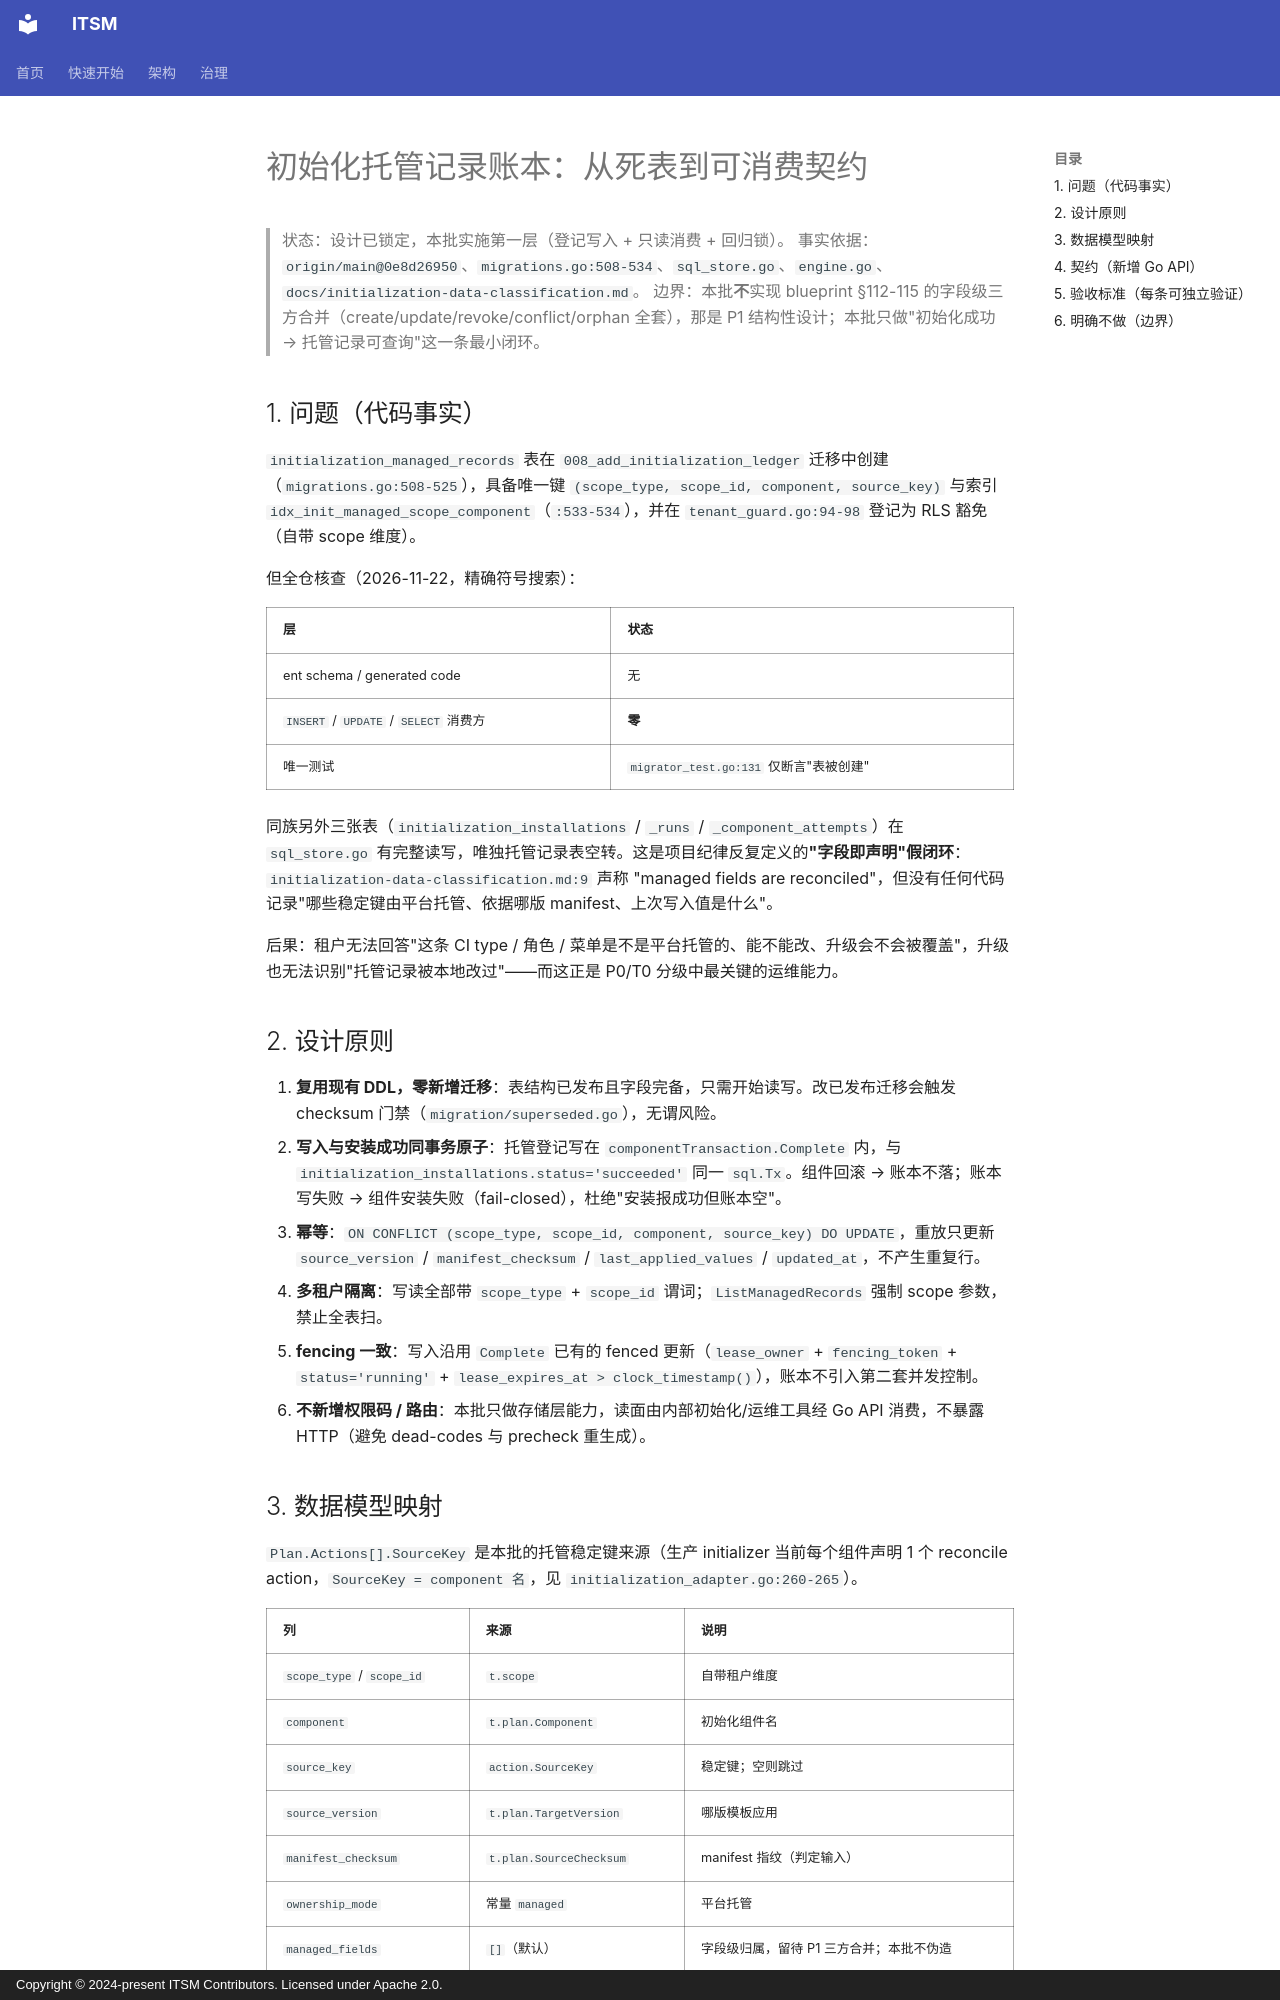

repository: heidsoft/itsm · page: engineering/initialization-managed-records-ledger-design/index.html · generator: mkdocs · copyright: Copyright © 2024-present ITSM Contributors. Licensed under Apache 2.0.

# 初始化托管记录账本：从死表到可消费契约

> 状态：设计已锁定，本批实施第一层（登记写入 + 只读消费 + 回归锁）。
> 事实依据：`origin/main@0e8d26950`、`migrations.go:508-534`、`sql_store.go`、`engine.go`、`docs/initialization-data-classification.md`。
> 边界：本批**不**实现 blueprint §112-115 的字段级三方合并（create/update/revoke/conflict/orphan 全套），那是 P1 结构性设计；本批只做"初始化成功 → 托管记录可查询"这一条最小闭环。

## 1. 问题（代码事实）

`initialization_managed_records` 表在 `008_add_initialization_ledger` 迁移中创建（`migrations.go:508-525`），具备唯一键 `(scope_type, scope_id, component, source_key)` 与索引 `idx_init_managed_scope_component`（`:533-534`），并在 `tenant_guard.go:94-98` 登记为 RLS 豁免（自带 scope 维度）。

但全仓核查（2026-11-22，精确符号搜索）：

| 层 | 状态 |
|:---|:---|
| ent schema / generated code | 无 |
| `INSERT` / `UPDATE` / `SELECT` 消费方 | **零** |
| 唯一测试 | `migrator_test.go:131` 仅断言"表被创建" |

同族另外三张表（`initialization_installations` / `_runs` / `_component_attempts`）在 `sql_store.go` 有完整读写，唯独托管记录表空转。这是项目纪律反复定义的**"字段即声明"假闭环**：`initialization-data-classification.md:9` 声称 "managed fields are reconciled"，但没有任何代码记录"哪些稳定键由平台托管、依据哪版 manifest、上次写入值是什么"。

后果：租户无法回答"这条 CI type / 角色 / 菜单是不是平台托管的、能不能改、升级会不会被覆盖"，升级也无法识别"托管记录被本地改过"——而这正是 P0/T0 分级中最关键的运维能力。

## 2. 设计原则

1. **复用现有 DDL，零新增迁移**：表结构已发布且字段完备，只需开始读写。改已发布迁移会触发 checksum 门禁（`migration/superseded.go`），无谓风险。
2. **写入与安装成功同事务原子**：托管登记写在 `componentTransaction.Complete` 内，与 `initialization_installations.status='succeeded'` 同一 `sql.Tx`。组件回滚 → 账本不落；账本写失败 → 组件安装失败（fail-closed），杜绝"安装报成功但账本空"。
3. **幂等**：`ON CONFLICT (scope_type, scope_id, component, source_key) DO UPDATE`，重放只更新 `source_version` / `manifest_checksum` / `last_applied_values` / `updated_at`，不产生重复行。
4. **多租户隔离**：写读全部带 `scope_type` + `scope_id` 谓词；`ListManagedRecords` 强制 scope 参数，禁止全表扫。
5. **fencing 一致**：写入沿用 `Complete` 已有的 fenced 更新（`lease_owner` + `fencing_token` + `status='running'` + `lease_expires_at > clock_timestamp()`），账本不引入第二套并发控制。
6. **不新增权限码 / 路由**：本批只做存储层能力，读面由内部初始化/运维工具经 Go API 消费，不暴露 HTTP（避免 dead-codes 与 precheck 重生成）。
